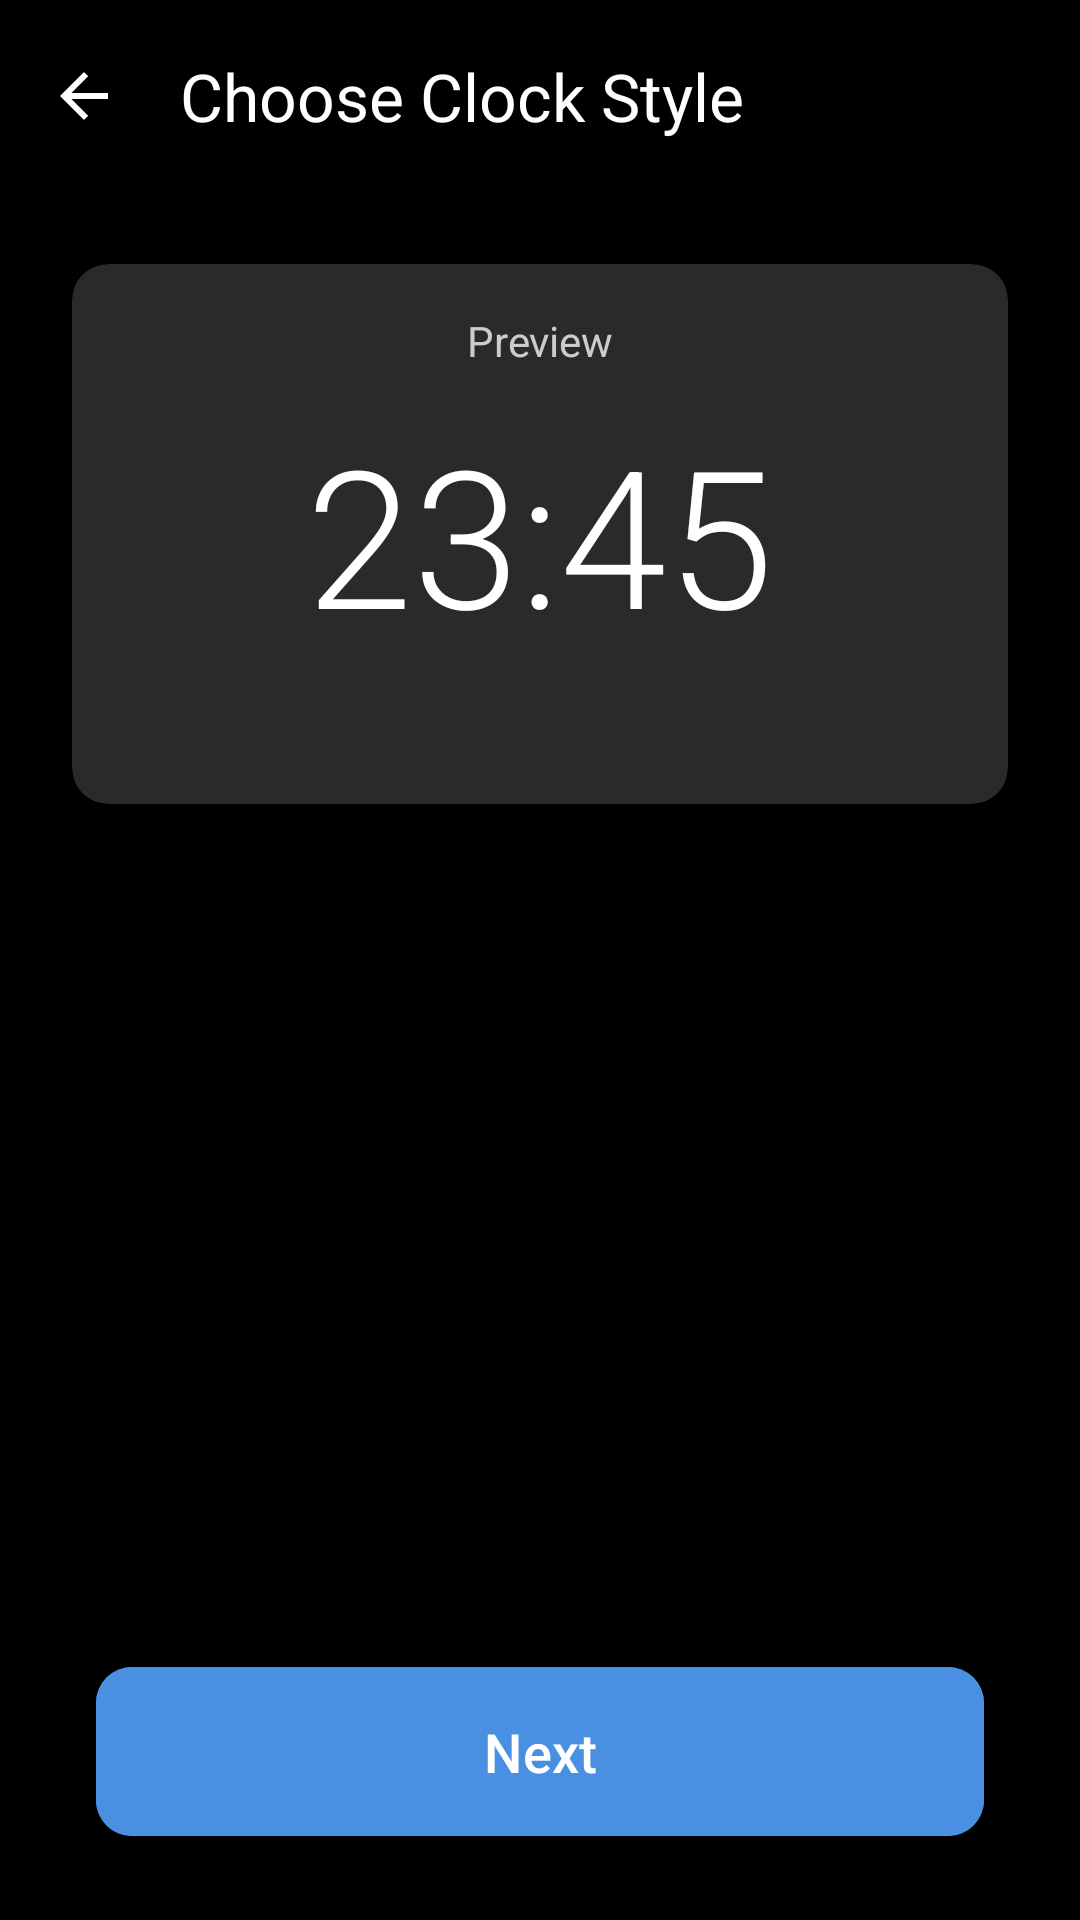

This screen was rendered from an Android layout file. Write that file and the resources it references.
<!-- AndroidManifest.xml: activity theme Theme.StandByMode -->
<!-- res/layout/activity_clock_style.xml -->
<?xml version="1.0" encoding="utf-8"?>
<androidx.constraintlayout.widget.ConstraintLayout 
    xmlns:android="http://schemas.android.com/apk/res/android"
    xmlns:app="http://schemas.android.com/apk/res-auto"
    android:layout_width="match_parent"
    android:layout_height="match_parent"
    android:background="@color/black">

    
    <com.google.android.material.appbar.MaterialToolbar
        android:id="@+id/toolbar"
        android:layout_width="match_parent"
        android:layout_height="?attr/actionBarSize"
        android:background="@color/black"
        android:elevation="4dp"
        app:title="@string/clock_style_title"
        app:titleTextColor="@color/white"
        app:navigationIcon="?attr/homeAsUpIndicator"
        app:navigationIconTint="@color/white"
        app:layout_constraintTop_toTopOf="parent"
        app:layout_constraintStart_toStartOf="parent"
        app:layout_constraintEnd_toEndOf="parent" />

    
    <androidx.cardview.widget.CardView
        android:id="@+id/preview_card"
        android:layout_width="0dp"
        android:layout_height="180dp"
        android:layout_marginStart="24dp"
        android:layout_marginEnd="24dp"
        android:layout_marginTop="24dp"
        app:cardBackgroundColor="@color/card_background"
        app:cardCornerRadius="12dp"
        app:cardElevation="4dp"
        app:layout_constraintTop_toBottomOf="@id/toolbar"
        app:layout_constraintStart_toStartOf="parent"
        app:layout_constraintEnd_toEndOf="parent">

        <androidx.constraintlayout.widget.ConstraintLayout
            android:layout_width="match_parent"
            android:layout_height="match_parent">

            <TextView
                android:id="@+id/preview_label"
                android:layout_width="wrap_content"
                android:layout_height="wrap_content"
                android:text="@string/clock_style_preview"
                android:textColor="@color/minimal_gray"
                android:textSize="14sp"
                android:layout_marginTop="16dp"
                app:layout_constraintTop_toTopOf="parent"
                app:layout_constraintStart_toStartOf="parent"
                app:layout_constraintEnd_toEndOf="parent" />

            <TextView
                android:id="@+id/preview_clock"
                android:layout_width="wrap_content"
                android:layout_height="wrap_content"
                android:text="23:45"
                android:textColor="@color/white"
                android:textSize="64sp"
                android:fontFamily="sans-serif-light"
                app:layout_constraintTop_toTopOf="parent"
                app:layout_constraintBottom_toBottomOf="parent"
                app:layout_constraintStart_toStartOf="parent"
                app:layout_constraintEnd_toEndOf="parent" />

        </androidx.constraintlayout.widget.ConstraintLayout>

    </androidx.cardview.widget.CardView>

    
    <androidx.recyclerview.widget.RecyclerView
        android:id="@+id/styles_recycler_view"
        android:layout_width="0dp"
        android:layout_height="0dp"
        android:layout_marginStart="16dp"
        android:layout_marginEnd="16dp"
        android:layout_marginTop="24dp"
        android:layout_marginBottom="16dp"
        android:clipToPadding="false"
        android:padding="8dp"
        app:layout_constraintTop_toBottomOf="@id/preview_card"
        app:layout_constraintBottom_toTopOf="@id/next_button"
        app:layout_constraintStart_toStartOf="parent"
        app:layout_constraintEnd_toEndOf="parent" />

    
    <com.google.android.material.button.MaterialButton
        android:id="@+id/next_button"
        android:layout_width="0dp"
        android:layout_height="wrap_content"
        android:text="@string/clock_style_next"
        android:textSize="18sp"
        android:padding="16dp"
        android:textColor="@color/white"
        android:backgroundTint="@color/accent_blue"
        app:cornerRadius="12dp"
        android:layout_marginStart="32dp"
        android:layout_marginEnd="32dp"
        android:layout_marginBottom="24dp"
        app:layout_constraintBottom_toBottomOf="parent"
        app:layout_constraintStart_toStartOf="parent"
        app:layout_constraintEnd_toEndOf="parent" />

</androidx.constraintlayout.widget.ConstraintLayout>
<!-- resources referenced by this layout -->
<resources>
  <color name="accent_blue">#4A90E2</color>
  <color name="black">#FF000000</color>
  <color name="card_background">#2A2A2A</color>
  <color name="minimal_gray">#CCCCCC</color>
  <color name="white">#FFFFFFFF</color>
  <string name="clock_style_next">Next</string>
  <string name="clock_style_preview">Preview</string>
  <string name="clock_style_title">Choose Clock Style</string>
  <style name="Theme.StandByMode" parent="Theme.Material3.Dark.NoActionBar">
          <item name="android:windowBackground">@color/black</item>
          <item name="android:statusBarColor">@color/black</item>
          <item name="android:navigationBarColor">@color/black</item>
          <item name="android:windowFullscreen">true</item>
      </style>
</resources>
